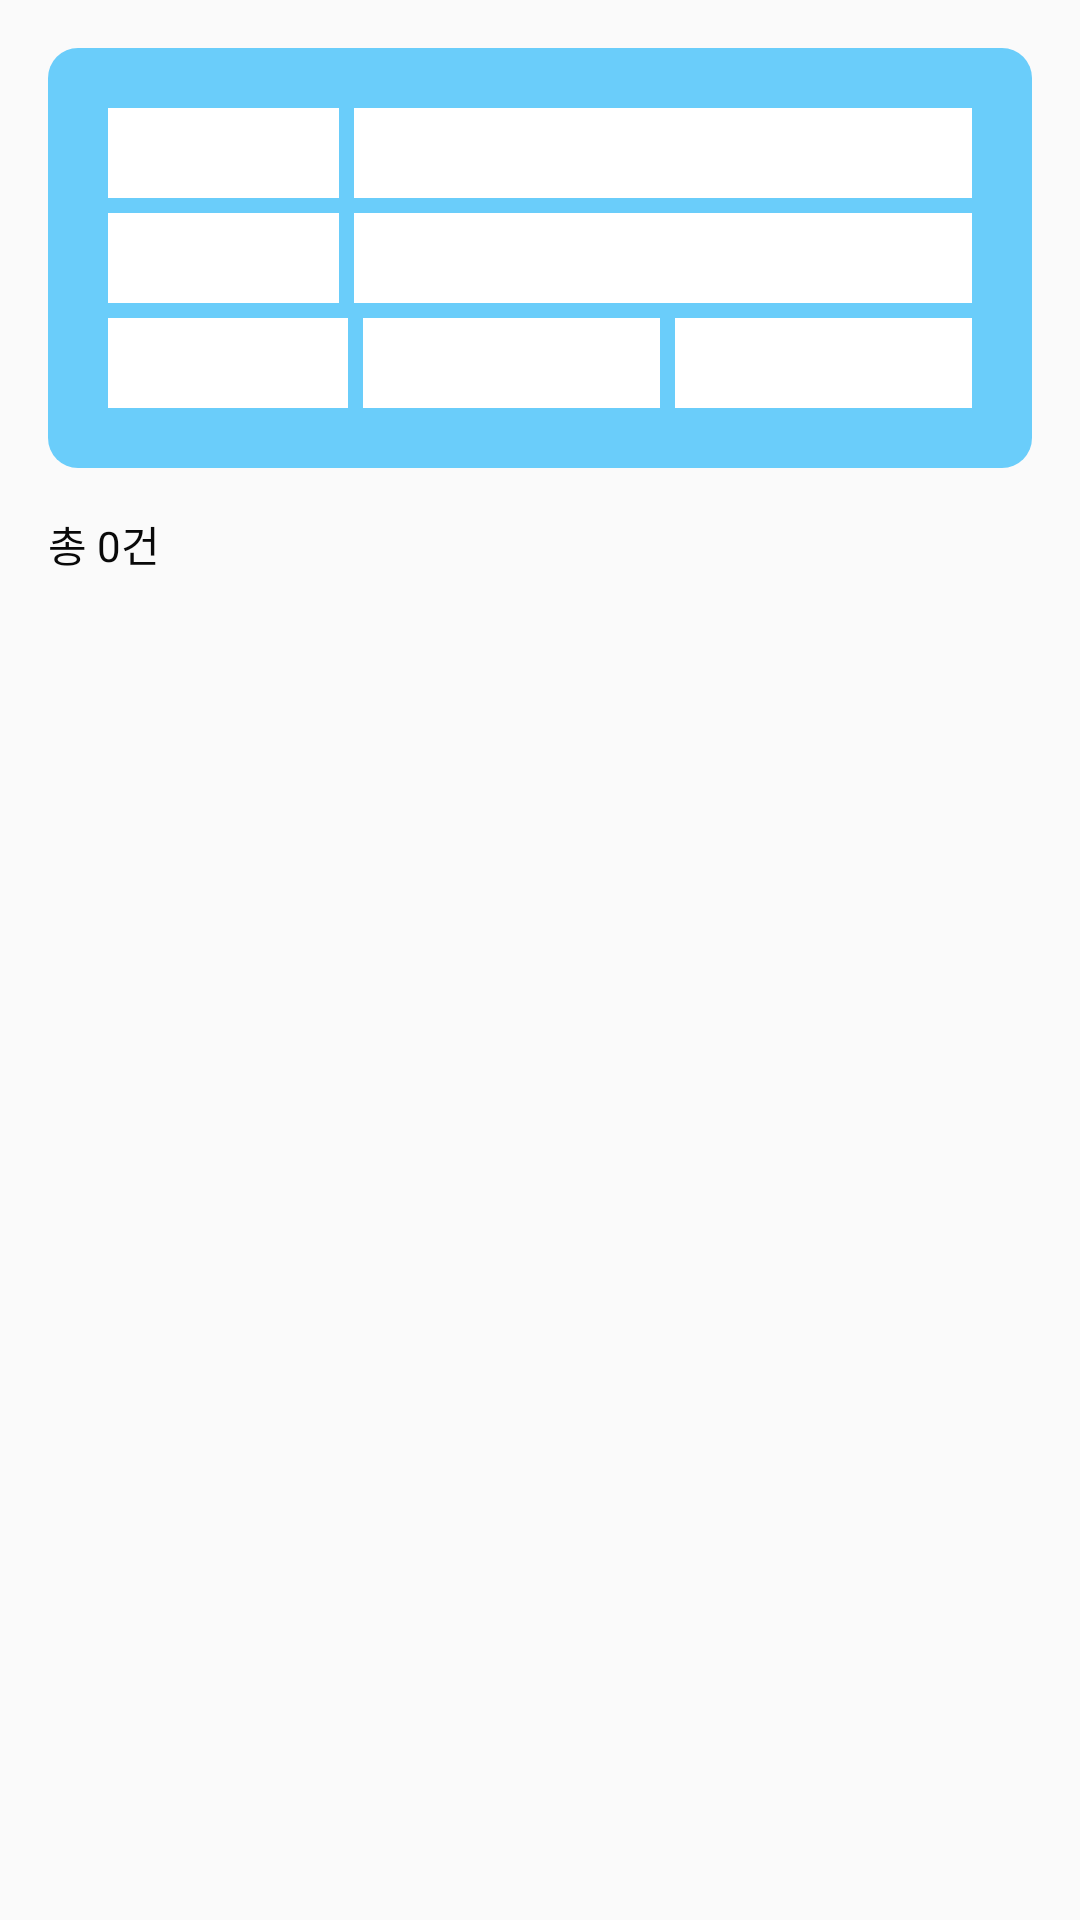

This screen was rendered from an Android layout file. Write that file and the resources it references.
<!-- AndroidManifest.xml: application theme AppTheme -->
<!-- res/layout/order.xml -->
<?xml version="1.0" encoding="utf-8"?>

<LinearLayout xmlns:android="http://schemas.android.com/apk/res/android"
    android:orientation="vertical" android:layout_width="match_parent"
    android:layout_height="match_parent"
    android:padding="16dp"
>

    <LinearLayout
        android:orientation="vertical"
        android:layout_width="match_parent"
        android:layout_height="wrap_content"
        android:layout_weight="1">

        <ScrollView
            android:layout_width="match_parent"
            android:layout_height="match_parent"
            android:id="@+id/scrollView"
            android:layout_weight="1"
            android:layout_marginBottom="40dp">
            <LinearLayout
                android:orientation="vertical"
                android:layout_width="match_parent"
                android:layout_height="wrap_content"
               >

                <LinearLayout
                    android:orientation="vertical"
                    android:layout_width="match_parent"
                    android:layout_height="wrap_content"
                    android:layout_gravity="center_horizontal"
                    android:background="@drawable/searchbox">

                    <LinearLayout
                        android:orientation="vertical"
                        android:layout_width="match_parent"
                        android:layout_height="wrap_content">

                        <LinearLayout
                            android:orientation="horizontal"
                            android:layout_width="match_parent"
                            android:layout_height="wrap_content"
                            android:gravity="top|center_vertical|center_horizontal">

                            <Spinner
                                android:layout_width="100dp"
                                android:layout_height="30dp"
                                android:id="@+id/skey"
                                android:background="#FFFFFF"
                                android:layout_weight="0.3" />

                            <EditText
                                android:layout_width="match_parent"
                                android:layout_height="30dp"
                                android:id="@+id/sword"
                                android:layout_gravity="right"
                                android:layout_weight="1"
                                android:textSize="11sp"
                                android:background="#FFFFFF"
                                android:gravity="center_vertical"
                                android:layout_marginLeft="5dp" />
                        </LinearLayout>

                        <LinearLayout
                            android:orientation="horizontal"
                            android:layout_width="match_parent"
                            android:layout_height="wrap_content"
                            android:layout_marginTop="5dp"
                            android:gravity="top|center_vertical|center_horizontal">

                            <Spinner
                                android:layout_width="100dp"
                                android:layout_height="30dp"
                                android:id="@+id/sgkey"
                                android:background="#FFFFFF"
                                android:layout_weight="0.3" />

                            <EditText
                                android:layout_width="match_parent"
                                android:layout_height="30dp"
                                android:id="@+id/sgword"
                                android:layout_weight="1"
                                android:layout_marginLeft="5dp"
                                android:background="#FFFFFF" />
                        </LinearLayout>

                        <LinearLayout
                            android:orientation="horizontal"
                            android:layout_width="match_parent"
                            android:layout_height="wrap_content"
                            android:layout_marginTop="5dp"
                            android:gravity="top|center_vertical|center_horizontal">

                            <Spinner
                                android:layout_width="80dp"
                                android:layout_height="30dp"
                                android:id="@+id/dtkind"
                                android:background="#FFFFFF" />

                            <EditText
                                android:layout_width="match_parent"
                                android:layout_height="30dp"
                                android:id="@+id/sregdt"
                                android:layout_weight="3"
                                android:background="#ffffff"
                                android:layout_marginLeft="5dp"
                                android:editable="false"
                                android:enabled="true"
                                android:textColor="#090909"
                                android:textSize="11sp" />

                            <EditText
                                android:layout_width="fill_parent"
                                android:layout_height="30dp"
                                android:id="@+id/eregdt"
                                android:layout_weight="3"
                                android:layout_marginLeft="5dp"
                                android:background="#FFFFFF"
                                android:editable="false"
                                android:enabled="true"
                                android:textColor="#090909"
                                android:textSize="11sp" />

                        </LinearLayout>
                    </LinearLayout>

                </LinearLayout>

                <LinearLayout
                    android:orientation="vertical"
                    android:layout_width="match_parent"
                    android:layout_height="wrap_content"
                    android:layout_marginTop="5dp">

                    <ImageButton
                        android:layout_width="wrap_content"
                        android:layout_height="wrap_content"
                        android:id="@+id/btnOrder"
                        android:layout_gravity="center_horizontal"
                        android:background="@drawable/btn_search2" />
                </LinearLayout>

                <LinearLayout
                    android:orientation="vertical"
                    android:layout_width="match_parent"
                    android:layout_height="wrap_content"
                    android:layout_marginTop="10dp">

                    <TextView
                        android:layout_width="wrap_content"
                        android:layout_height="wrap_content"
                        android:textAppearance="?android:attr/textAppearanceSmall"
                        android:text="총 0건"
                        android:id="@+id/totalcnt"
                        android:textColor="#090909" />
                </LinearLayout>

                <TableLayout
                    android:layout_width="match_parent"
                    android:layout_height="match_parent"
                    android:shrinkColumns="*"
                    android:stretchColumns="*"
                    android:id="@+id/orderList">
                </TableLayout>

            </LinearLayout>

        </ScrollView>

    </LinearLayout>
</LinearLayout>
<!-- resources referenced by this layout -->
<resources>
  <!-- drawable searchbox (drawable) -->
  <?xml version="1.0" encoding="utf-8"?>
  
  <shape xmlns:android="http://schemas.android.com/apk/res/android">
      <gradient
          android:endColor="@color/myactionBackground"
          android:centerColor="@color/myactionBackground"
          android:startColor="@color/myactionBackground"
          android:angle="270" />
      <corners
          android:radius="10dp" />
      <padding
          android:left="20dp"
          android:top="20dp"
          android:right="20dp"
          android:bottom="20dp" />
  </shape>
  <style name="AppTheme" parent="Theme.AppCompat.Light.DarkActionBar">
          
          <item name="colorPrimary">@color/myactionOverColor</item>
          <item name="colorPrimaryDark">@color/myactionBackground</item>
          <item name="colorAccent">@color/myactionOverColor</item>
      </style>
  <color name="myactionBackground">#6acdfa</color>
  <color name="myactionOverColor">#128adb</color>
</resources>
